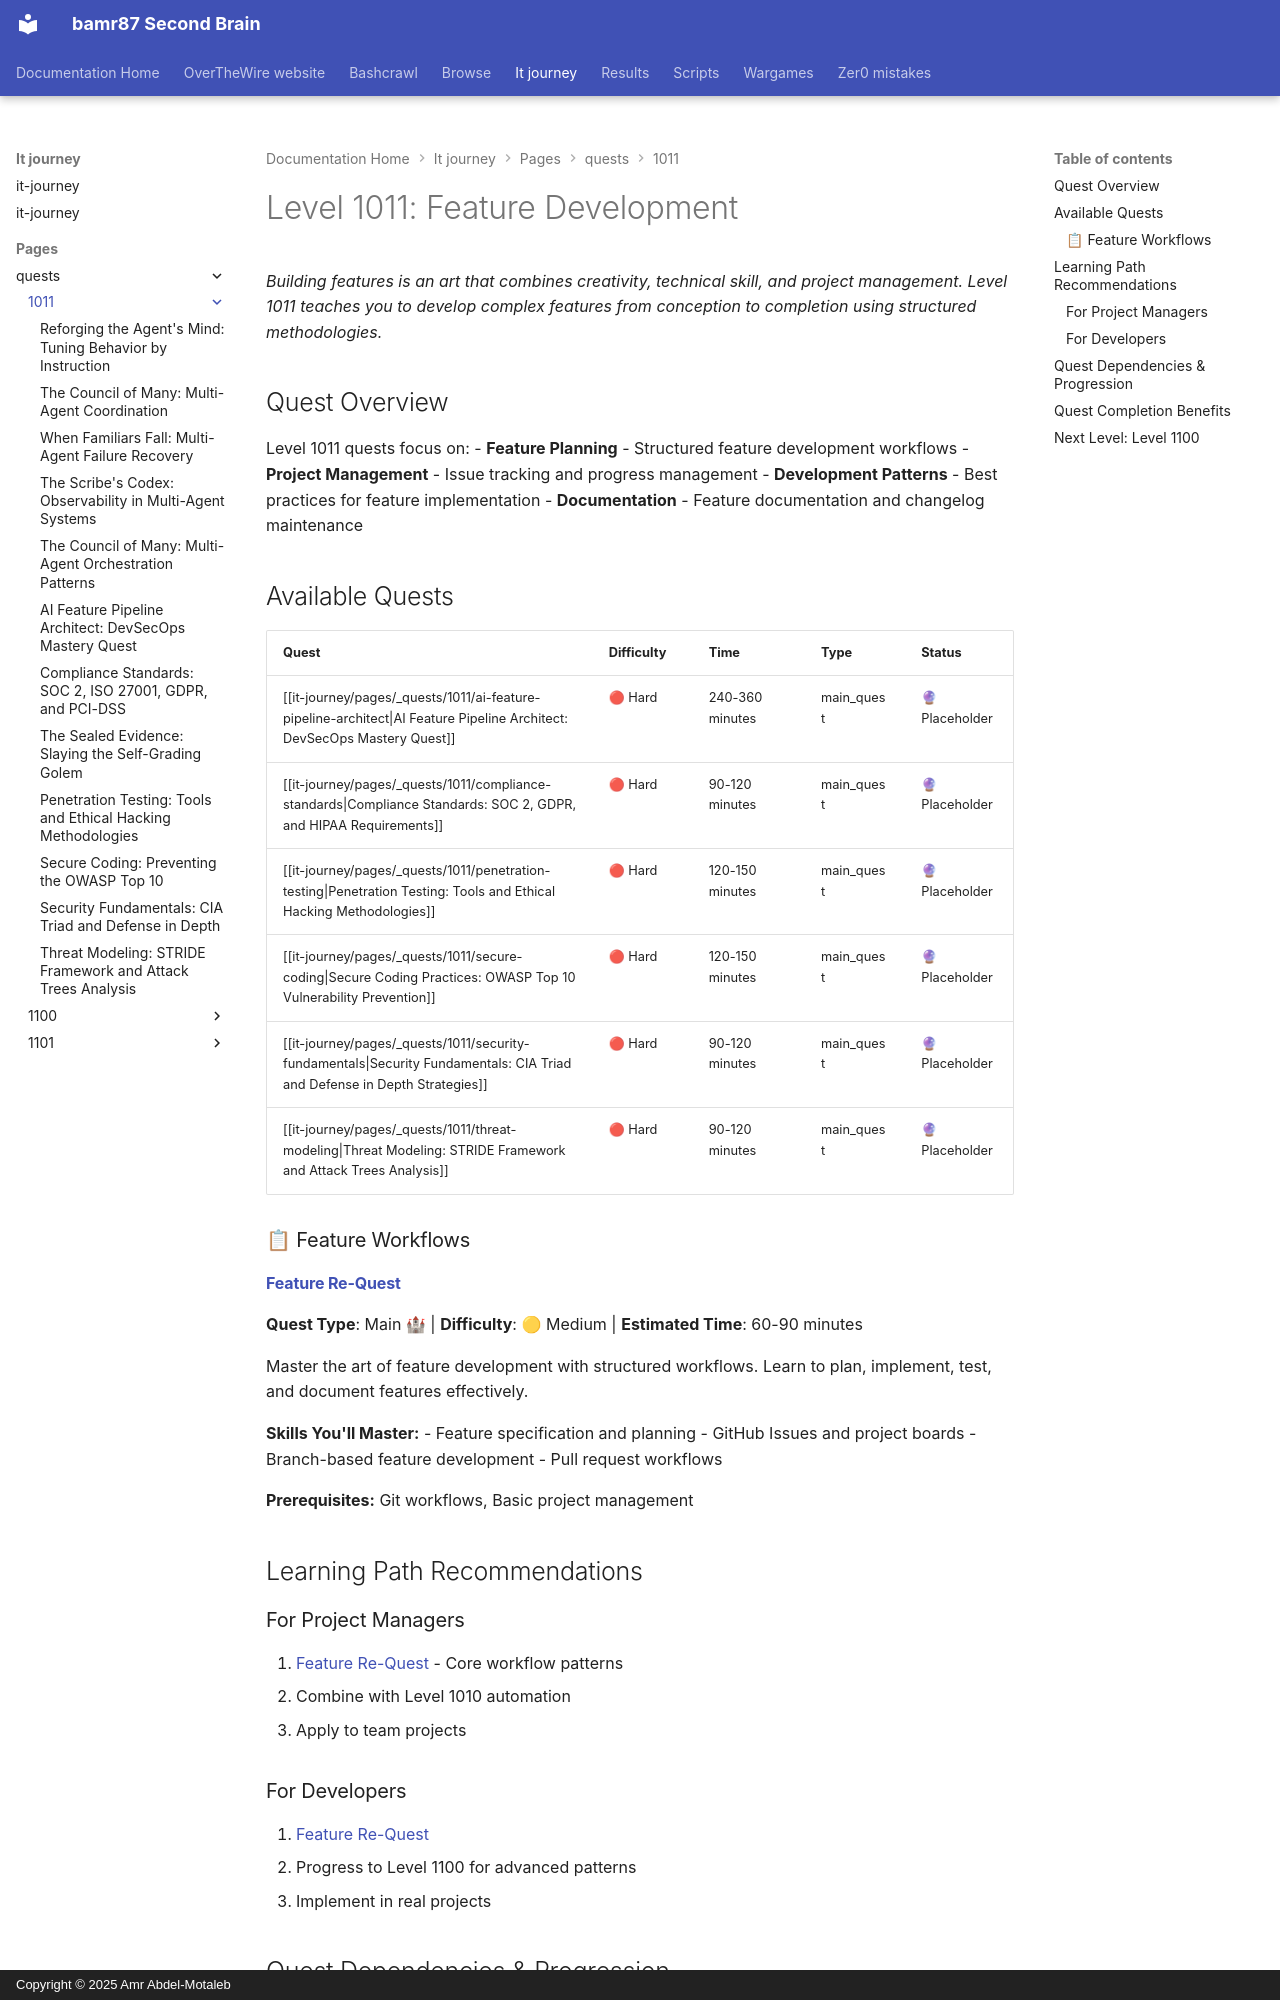

repository: bamr87/README · page: it-journey/pages/_quests/1011/index.html · generator: mkdocs · copyright: Copyright © 2025 Amr Abdel-Motaleb

---
author: IT-Journey Team
categories:
- quests
date: '2025-11-29T16:46:02.000Z'
description: Develop complex features from concept to completion with structured planning,
  GitHub Issues, branch workflows, and pull request documentation.
draft: false
lastmod: '2025-11-29T23:41:31.000Z'
layout: quest-collection
level: '1011'
local_graph: false
mermaid: true
permalink: /quests/1011/
preview: /images/previews/level-1011-feature-development.webp
source_file: pages/_quests/1011/README.md
source_repo: bamr87/it-journey
source_url: https://github.com/bamr87/it-journey/blob/main/pages/_quests/1011/README.md
tags:
- quests
- '1011'
- warrior
- security
- compliance
title: Level 1011 - Feature Development
---
# Level 1011: Feature Development

*Building features is an art that combines creativity, technical skill, and project management. Level 1011 teaches you to develop complex features from conception to completion using structured methodologies.*

## Quest Overview

Level 1011 quests focus on:
- **Feature Planning** - Structured feature development workflows
- **Project Management** - Issue tracking and progress management
- **Development Patterns** - Best practices for feature implementation
- **Documentation** - Feature documentation and changelog maintenance

## Available Quests

| Quest | Difficulty | Time | Type | Status |
|-------|------------|------|------|--------|
| [[it-journey/pages/_quests/1011/ai-feature-pipeline-architect\|AI Feature Pipeline Architect: DevSecOps Mastery Quest]] | 🔴 Hard | 240-360 minutes | main_quest | 🔮 Placeholder |
| [[it-journey/pages/_quests/1011/compliance-standards\|Compliance Standards: SOC 2, GDPR, and HIPAA Requirements]] | 🔴 Hard | 90-120 minutes | main_quest | 🔮 Placeholder |
| [[it-journey/pages/_quests/1011/penetration-testing\|Penetration Testing: Tools and Ethical Hacking Methodologies]] | 🔴 Hard | 120-150 minutes | main_quest | 🔮 Placeholder |
| [[it-journey/pages/_quests/1011/secure-coding\|Secure Coding Practices: OWASP Top 10 Vulnerability Prevention]] | 🔴 Hard | 120-150 minutes | main_quest | 🔮 Placeholder |
| [[it-journey/pages/_quests/1011/security-fundamentals\|Security Fundamentals: CIA Triad and Defense in Depth Strategies]] | 🔴 Hard | 90-120 minutes | main_quest | 🔮 Placeholder |
| [[it-journey/pages/_quests/1011/threat-modeling\|Threat Modeling: STRIDE Framework and Attack Trees Analysis]] | 🔴 Hard | 90-120 minutes | main_quest | 🔮 Placeholder |


### 📋 Feature Workflows

#### [Feature Re-Quest](ai-feature-pipeline-architect.md)
**Quest Type**: Main 🏰 | **Difficulty**: 🟡 Medium | **Estimated Time**: 60-90 minutes

Master the art of feature development with structured workflows. Learn to plan, implement, test, and document features effectively.

**Skills You'll Master:**
- Feature specification and planning
- GitHub Issues and project boards
- Branch-based feature development
- Pull request workflows

**Prerequisites:** Git workflows, Basic project management

## Learning Path Recommendations

### For Project Managers
1. [Feature Re-Quest](ai-feature-pipeline-architect.md) - Core workflow patterns
2. Combine with Level 1010 automation
3. Apply to team projects
